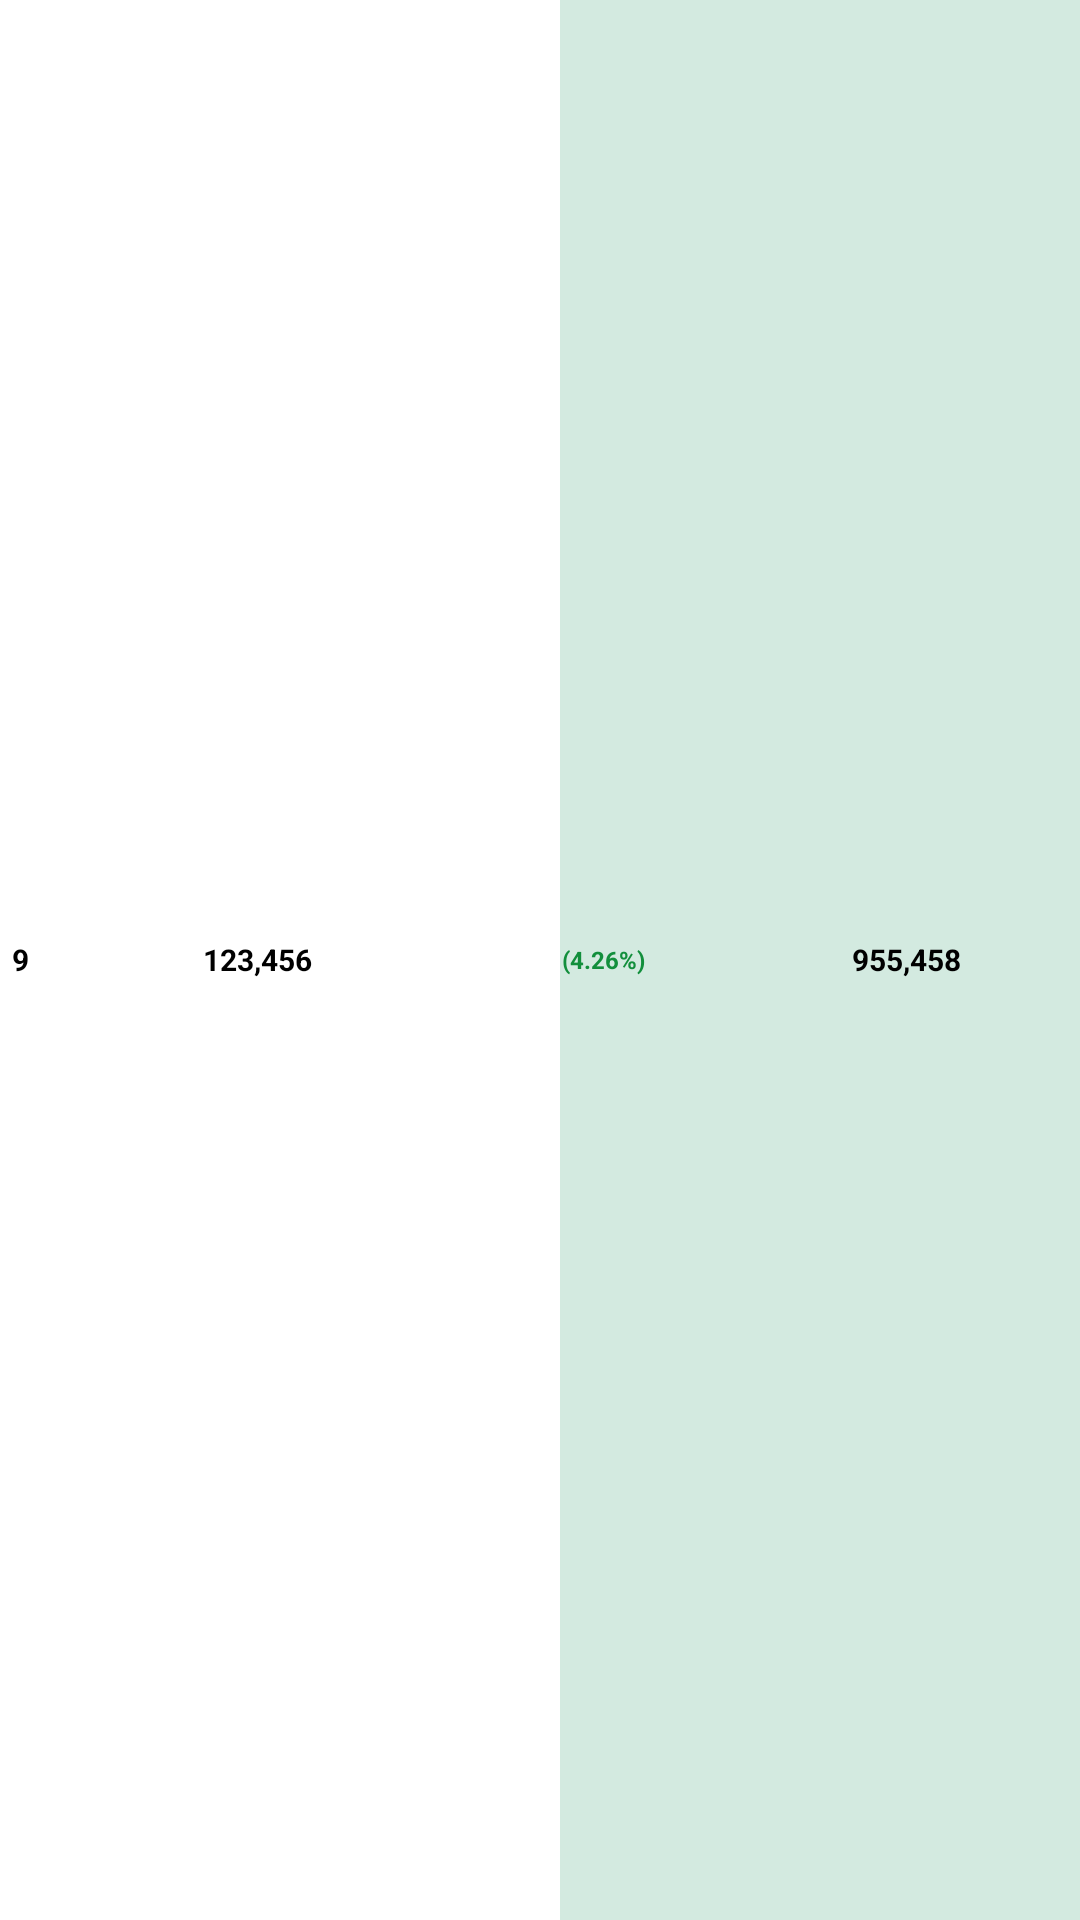

Layout XML and referenced resources for this Android screen:
<!-- AndroidManifest.xml: application theme Theme.RayanHamrah -->
<!-- res/layout/stock_orders_buy.xml -->
<?xml version="1.0" encoding="utf-8"?>
<androidx.constraintlayout.widget.ConstraintLayout xmlns:android="http://schemas.android.com/apk/res/android"
    xmlns:app="http://schemas.android.com/apk/res-auto"
    android:layout_width="match_parent"
    android:layout_height="24dp"
    android:layout_margin="8dp">

    <LinearLayout
        android:layout_width="0dp"
        android:layout_height="match_parent"
        android:orientation="horizontal"
        app:layout_constraintEnd_toEndOf="parent"
        app:layout_constraintStart_toEndOf="@id/peopleNumber"
        app:layout_constraintTop_toTopOf="parent">

        <View
            android:id="@+id/default_line"
            android:layout_width="0dp"
            android:layout_height="match_parent"
            android:layout_weight="1" />

        <View
            android:id="@+id/color_line"
            android:layout_width="0dp"
            android:layout_height="match_parent"
            android:layout_weight="1"
            android:background="@color/bg_green" />

    </LinearLayout>

    <LinearLayout
        android:layout_width="0dp"
        android:layout_height="match_parent"
        android:orientation="horizontal"
        app:layout_constraintEnd_toEndOf="parent"
        app:layout_constraintStart_toEndOf="@id/peopleNumber"
        app:layout_constraintTop_toTopOf="parent">

        <TextView
            android:id="@+id/stockCountNumber"
            android:layout_width="0dp"
            android:layout_height="match_parent"
            android:layout_weight="1"
            android:gravity="center"
            android:text="123,456"
            android:textColor="@color/black"
            android:textStyle="bold"
            android:textSize="10sp"/>

        <TextView
            android:id="@+id/stockPercent2"
            android:layout_width="0dp"
            android:layout_height="match_parent"
            android:layout_weight="0.6"
            android:gravity="center"
            android:text="(4.26%)"
            android:textColor="@color/green"
            android:textStyle="bold"
            android:textSize="8sp"/>

        <TextView
            android:id="@+id/stockPrice2"
            android:layout_width="0dp"
            android:layout_height="match_parent"
            android:layout_weight="0.8"
            android:gravity="center"
            android:text="955,458"
            android:textColor="@color/black"
            android:textStyle="bold"
            android:textSize="10sp"/>

    </LinearLayout>

    <TextView
        android:id="@+id/peopleNumber"
        android:layout_width="wrap_content"
        android:layout_height="match_parent"
        android:gravity="center"
        android:paddingHorizontal="4dp"
        android:text="9"
        android:textSize="10sp"
        android:textColor="@color/black"
        android:textStyle="bold"
        app:layout_constraintStart_toStartOf="parent" />


</androidx.constraintlayout.widget.ConstraintLayout>
<!-- resources referenced by this layout -->
<resources>
  <color name="bg_green">#4050AA83</color>
  <color name="black">#FF000000</color>
  <color name="green">#128F3C</color>
  <style name="Theme.RayanHamrah" parent="Theme.MaterialComponents.DayNight.DarkActionBar">
          
          <item name="colorPrimary">@color/purple_500</item>
          <item name="colorPrimaryVariant">@color/purple_700</item>
          <item name="colorOnPrimary">@color/white</item>
          
          <item name="colorSecondary">@color/teal_200</item>
          <item name="colorSecondaryVariant">@color/teal_700</item>
          <item name="colorOnSecondary">@color/black</item>
          
          <item name="android:statusBarColor">?attr/colorPrimaryVariant</item>
          
          <item name="windowActionBar">false</item>
          <item name="windowNoTitle">true</item>
      </style>
  <color name="purple_500">#1C43CD</color>
  <color name="purple_700">#082080</color>
  <color name="white">#FFFFFFFF</color>
  <color name="teal_200">#FF03DAC5</color>
  <color name="teal_700">#FF018786</color>
</resources>
